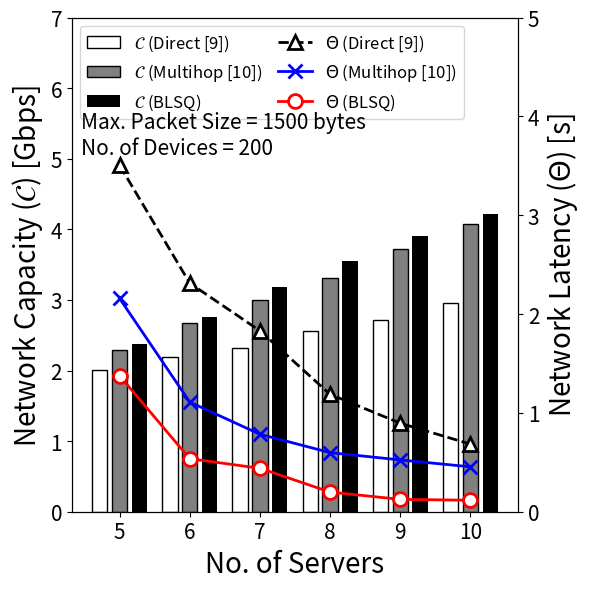

Here is the Python script that generated this plot: (Note: this script raises an exception after producing the figure.)

import matplotlib.pyplot as plt
import numpy as np
import pandas as pd
import matplotlib.ticker as ticker


# New data provided by the user
data = {
    "No. of nodes": [5, 6, 7, 8, 9, 10],
    "disCa":  [x / 1e3 for x in [2006.670081, 2186.04547, 2315.051581, 2557.011111, 2720.605889, 2956.575189]],
    "SNRCa": [x / 1e3 for x in[2297.503884, 2673.682597, 2994.057944, 3307.768903, 3725.14328, 4081.98063]],
    "SINRCa": [x / 1e3 for x in[2369.93528, 2764.710045, 3187.181771, 3545.429714, 3902.982621, 4216.983481]],
    "distime": [3.504023294, 2.312387572, 1.83038517, 1.187802486, 0.89551453, 0.684278433],
    "SNRtime": [2.157179802, 1.109398019, 0.783679629, 0.597947856, 0.523931241, 0.454334324],
    "SINRtime": [1.374641633, 0.536366568, 0.439568269, 0.198744743, 0.124897307, 0.1161091]
}

df = pd.DataFrame(data)


# Plotting
fig, ax1 = plt.subplots(figsize=(6, 6))
bar_width = 0.5
fontsize = 20
labelsize = 15

# Positions for the bars
positions = np.arange(len(df['No. of nodes'])) * 2.3


ax1.bar(positions - bar_width-0.15, df['disCa'], width=bar_width, label='$\mathcal{C}$ (Direct [9])', color='white', edgecolor='black')
ax1.bar(positions, df['SNRCa'], width=bar_width, label='$\mathcal{C}$ (Multihop [10])', color='gray', edgecolor='black')
ax1.bar(positions + bar_width+0.15, df['SINRCa'], width=bar_width, label='$\mathcal{C}$ (BLSQ)', color='black')

ax1.set_xlabel('No. of Servers', fontsize=fontsize)
ax1.set_ylabel('Network Capacity ($\mathcal{C}$) [Gbps]', fontsize=fontsize)
ax1.set_xticks(positions)
ax1.set_xticklabels(df['No. of nodes'], fontsize=labelsize)
ax1.tick_params(axis='y', labelsize=labelsize)
ax1.set_ylim(0, 7)
# ax1.set_xlim(-1.3, 10.3)

# Secondary axis for latency
ax2 = ax1.twinx()
ax2.plot(positions, df['distime'], 'k^--', markerfacecolor='w', markersize=10, markeredgewidth=2, linewidth=2, label='$\Theta$ (Direct [9])')
ax2.plot(positions, df['SNRtime'], 'bx-', markerfacecolor='w', markersize=10, markeredgewidth=2, linewidth=2, label='$\Theta$ (Multihop [10])')
ax2.plot(positions, df['SINRtime'], 'ro-', markerfacecolor='w', markersize=10, markeredgewidth=2, linewidth=2, label='$\Theta$ (BLSQ)')
ax2.set_ylabel('Network Latency ($\Theta$) [s]', fontsize=fontsize)
ax2.tick_params(axis='y', labelsize=labelsize)
latency_ticks = np.arange(0, 5, 1)
ax2.set_ylim(0, 5)
#ax2.set_yticks(latency_ticks)

# Combine legends from both axes
handles, labels = [], []
for ax in [ax1, ax2]:
    for handle, label in zip(*ax.get_legend_handles_labels()):
        handles.append(handle)
        labels.append(label)
ax1.legend(handles, labels, loc='upper left', fontsize=12, ncol = 2, columnspacing=1)

additional_text = "Max. Packet Size = 1500 bytes\nNo. of Devices = 200"
plt.text(0.02, 0.81, additional_text, transform=ax1.transAxes, verticalalignment='top', fontsize=labelsize)


plt.tight_layout()
plt.savefig('Figure/Figure_server_CaTime.pdf', format='pdf', bbox_inches='tight')
